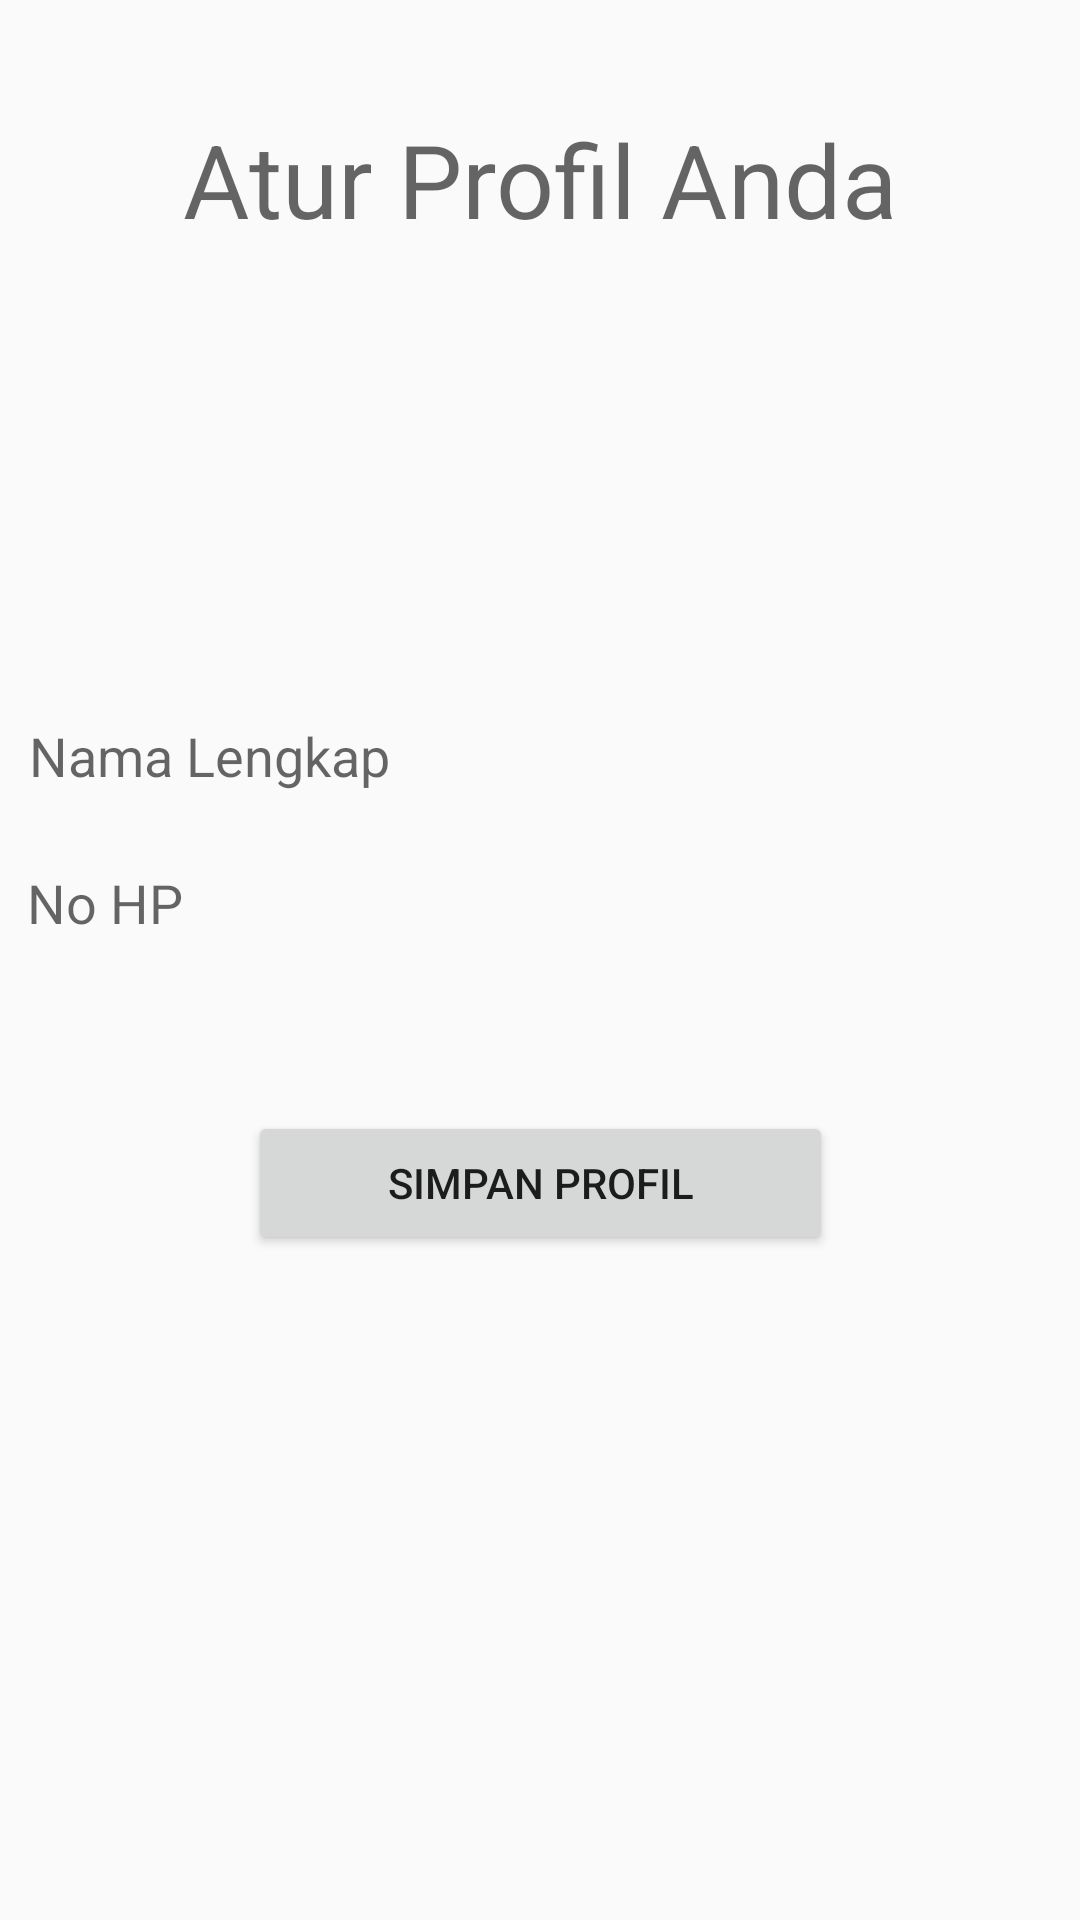

Here is an Android app screen rendered from its layout file. Give the layout XML and the strings, colors and styles it references.
<!-- AndroidManifest.xml: application theme AppTheme.NoActionBar -->
<!-- res/layout/activity_setup.xml -->
<?xml version="1.0" encoding="utf-8"?>
<android.support.constraint.ConstraintLayout xmlns:android="http://schemas.android.com/apk/res/android"
    xmlns:app="http://schemas.android.com/apk/res-auto"
    xmlns:tools="http://schemas.android.com/tools"
    android:layout_width="match_parent"
    android:layout_height="match_parent"
    tools:context=".SetupActivity">

    <TextView
        android:id="@+id/textView2"
        android:layout_width="wrap_content"
        android:layout_height="wrap_content"
        android:layout_marginLeft="8dp"
        android:layout_marginRight="8dp"
        android:layout_marginTop="37dp"
        android:contentDescription="@string/tv_default"
        android:text="Atur Profil Anda"
        android:textAppearance="@style/TextAppearance.AppCompat.Display1"
        app:layout_constraintLeft_toLeftOf="parent"
        app:layout_constraintRight_toRightOf="parent"
        app:layout_constraintTop_toTopOf="parent" />

    <ImageButton
        android:id="@+id/imgBtnFotoProfil"
        android:layout_width="120dp"
        android:layout_height="120dp"
        android:layout_marginLeft="8dp"
        android:layout_marginRight="8dp"
        android:layout_marginTop="21dp"
        android:background="@null"
        android:onClick="selectProfilePic"
        android:scaleType="centerCrop"
        android:src="@drawable/default_avatar"
        app:layout_constraintLeft_toLeftOf="parent"
        app:layout_constraintRight_toRightOf="parent"
        app:layout_constraintTop_toBottomOf="@+id/textView2" />

    <EditText
        android:id="@+id/etSetupNama"
        android:layout_width="357dp"
        android:layout_height="41dp"
        android:layout_margin="8dp"
        android:layout_marginLeft="8dp"
        android:layout_marginRight="8dp"
        android:layout_marginTop="8dp"
        android:background="@drawable/input_outline"
        android:hint="Nama Lengkap"
        android:inputType="textPersonName"
        android:padding="8dp"
        app:layout_constraintLeft_toLeftOf="parent"
        app:layout_constraintRight_toRightOf="parent"
        app:layout_constraintTop_toBottomOf="@+id/imgBtnFotoProfil" />

    <EditText
        android:id="@+id/etSetupNope"
        android:layout_width="357dp"
        android:layout_height="41dp"
        android:layout_margin="8dp"
        android:layout_marginLeft="8dp"
        android:layout_marginRight="8dp"
        android:layout_marginTop="28dp"
        android:background="@drawable/input_outline"
        android:hint="No HP"
        android:inputType="phone"
        android:padding="8dp"
        app:layout_constraintHorizontal_bias="0.545"
        app:layout_constraintLeft_toLeftOf="parent"
        app:layout_constraintRight_toRightOf="parent"
        app:layout_constraintTop_toBottomOf="@+id/etSetupNama" />

    <Button
        android:id="@+id/btnSetupSimpan"
        android:layout_width="195dp"
        android:layout_height="48dp"
        android:layout_marginLeft="8dp"
        android:layout_marginRight="8dp"
        android:layout_marginTop="49dp"
        android:onClick="setupProfile"
        android:text="SIMPAN PROFIL"
        app:layout_constraintHorizontal_bias="0.502"
        app:layout_constraintLeft_toLeftOf="parent"
        app:layout_constraintRight_toRightOf="parent"
        app:layout_constraintTop_toBottomOf="@+id/etSetupNope" />

</android.support.constraint.ConstraintLayout>
<!-- resources referenced by this layout -->
<resources>
  <string name="tv_default">default</string>
  <style name="AppTheme.NoActionBar">
          <item name="windowActionBar">false</item>
          <item name="windowNoTitle">true</item>
      </style>
</resources>
